Photos from the image-classification dataset "Mango-Dataset" in the GitHub repository muhammadimran-ui/Mango-Dataset. Its 4 classes are: damage, good mango, over ripe mango, under ripe mango.

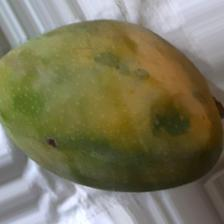
Label: damage

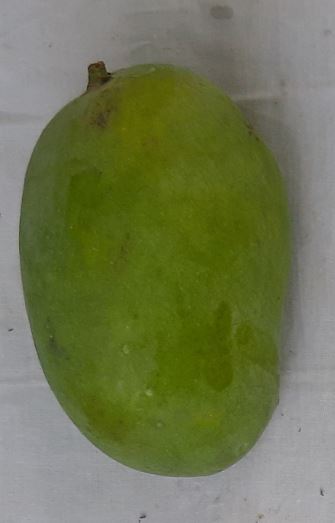
Label: good mango

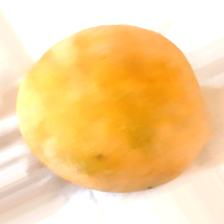
Label: over ripe mango

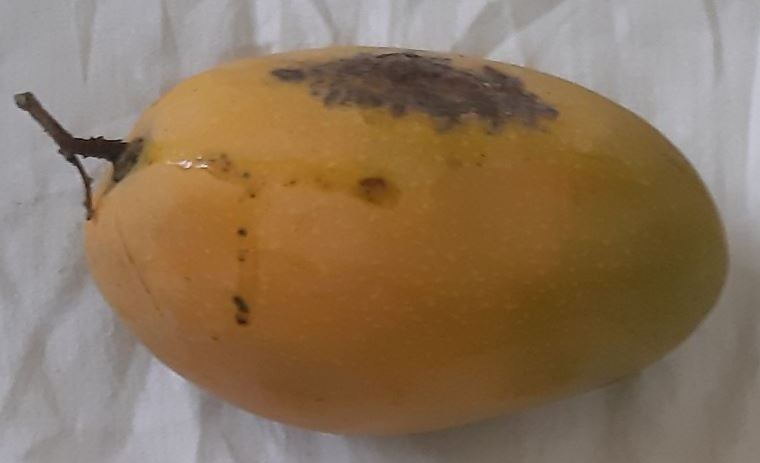
Label: damage

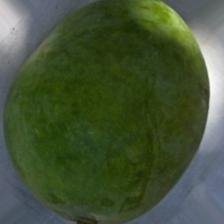
Label: under ripe mango

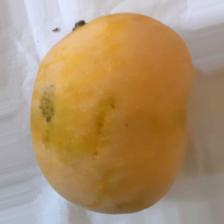
Label: over ripe mango
